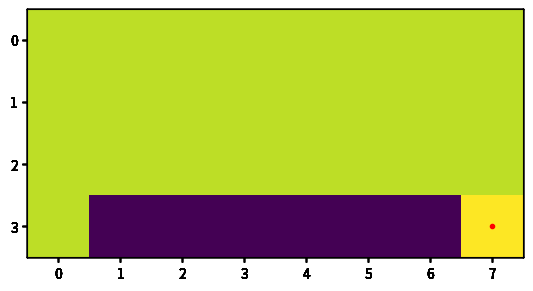

This chart was generated by the following Python code:
%matplotlib inline

import numpy as np
import matplotlib.pyplot as plt

class CliffWalk:
        
    def __init__(self, Nhoriz=8, Nvert=4):
        self.Nhoriz = Nhoriz
        self.Nvert = Nvert
        self.Nstates = Nhoriz * Nvert
        self.Nactions = 4
        self.player = None
        self._create_grid() 
        print(self.grid)
        self.render()
        
    def _state(self):
        ''' Maps a position in x,y coordinates to a unique state scalar '''
        return self.player[0] * self.Nhoriz + self.player[1]

    def _create_grid(self):
        self.grid = - 1 * np.ones((self.Nvert, self.Nhoriz), dtype=int)
        self.grid[-1,-1] = 0
        self.grid[-1,1:-1] = -10
        
    def render(self):
        fig, ax = plt.subplots(num=1)
        im = ax.imshow(self.grid)
        ax.set_xticks(np.arange(self.Nhoriz))
        ax.set_yticks(np.arange(self.Nvert))
        if self.player is not None:
            ax.plot(self.player[1], self.player[0] ,'.r')
        plt.show()

    def reset(self):
        self.player = (self.Nvert-1,0)
        return self._state()
    
    def step(self, action):
        # Possible actions
        if action == 0 and self.player[0] > 0: # UP
            self.player = (self.player[0] - 1, self.player[1])
        if action == 1 and self.player[0] < self.Nvert-1: # DOWN
            self.player = (self.player[0] + 1, self.player[1])
        if action == 2 and self.player[1] < self.Nhoriz-1: # RIGHT
            self.player = (self.player[0], self.player[1] + 1)
        if action == 3 and self.player[1] > 0:  # LEFT
            self.player = (self.player[0], self.player[1] - 1)
            
        # Reward
        reward = self.grid[self.player]
        if reward == -1:
            done = False
        else:
            done = True
            
        return self._state(), reward, done

env = CliffWalk()

state = env.reset()
env.render()

env.reset()
for _ in range(10):
    action = np.random.randint(env.Nactions)
    next_state, reward, done = env.step(action)
    print(state, action, reward, next_state, done)
    state = next_state
    env.render()

# LEARNING PARAMETERS
Nepisodes = 1000
exploration_rate = 0.1  # e
learning_rate = 0.1     # alpha
discount_factor = 0.9   # gamma 
   
# INITIALISATION    
env = CliffWalk()
q_values = np.zeros((env.Nstates, env.Nactions))

# Loop for episodes
for _ in range(Nepisodes):
    state = env.reset()    
    done = False
    
    # Loop for steps within an episode
    while not done:            
        # Choose action (e-greedy policy)  
        if np.random.random() > exploration_rate:
            action = np.argmax(q_values[state])
        else:
            action = np.random.choice(env.Nactions)
        # Do the action
        next_state, reward, done = env.step(action)
        # Update q_values       
        target = reward + discount_factor * np.max(q_values[next_state])
        error = target - q_values[state][action]
        q_values[state][action] += learning_rate * error
        # Update state
        state = next_state

print(q_values)

max_steps = 15
state = env.reset()    
done = False
t = 0

# Loop for steps within an episode
while (not done) & (t < max_steps):
    t += 1
    # Choose action (greedy pokicy)  
    action = np.argmax(q_values[state])
    # Do the action
    next_state, reward, done = env.step(action)
    print('SARS:', state, action, reward, next_state)
    # Update state
    state = next_state
    # plot
    env.render()







class CliffWalkStochastic:      
    def __init__(self, Nhoriz=8, Nvert=4, Pwind=0.3):
        self.Pwind = Pwind  # New line
        self.Nhoriz = Nhoriz
        self.Nvert = Nvert
        self.Nstates = Nhoriz * Nvert
        self.Nactions = 4
        self.player = None
        self._create_grid() 
        print(self.grid)
        self.render()
        
    def _state(self):
        ''' Maps a position in x,y coordinates to a unique state scalar '''
        return self.player[0] * self.Nhoriz + self.player[1]

    def _create_grid(self):
        self.grid = - 1 * np.ones((self.Nvert, self.Nhoriz), dtype=int)
        self.grid[-1,-1] = 0
        self.grid[-1,1:-1] = -10
        
    def render(self):
        fig, ax = plt.subplots(num=1)
        im = ax.imshow(self.grid)
        ax.set_xticks(np.arange(self.Nhoriz))
        ax.set_yticks(np.arange(self.Nvert))
        if self.player is not None:
            ax.plot(self.player[1], self.player[0] ,'.r')
        plt.show()

    def reset(self):
        self.player = (self.Nvert-1,0)
        return self._state()   

    def step(self, action):
        if np.random.random() < self.Pwind:  # New lines 
            action = 1                       #
        # Possible actions
        if action == 0 and self.player[0] > 0: # UP
            self.player = (self.player[0] - 1, self.player[1])
        if action == 1 and self.player[0] < self.Nvert-1: # DOWN
            self.player = (self.player[0] + 1, self.player[1])
        if action == 2 and self.player[1] < self.Nhoriz-1: # RIGHT
            self.player = (self.player[0], self.player[1] + 1)
        if action == 3 and self.player[1] > 0:  # LEFT
            self.player = (self.player[0], self.player[1] - 1)
            
        # Reward
        reward = self.grid[self.player]
        if reward == -1:
            done = False
        else:
            done = True
            
        return self._state(), reward, done

